Run: headless pygame with SDL's dummy video driver; simulated clock (each Clock.tick advances the game by its frame time, no real sleeping); random seed 0; keys injected as events and as key.get_pressed() state; no mouse input.
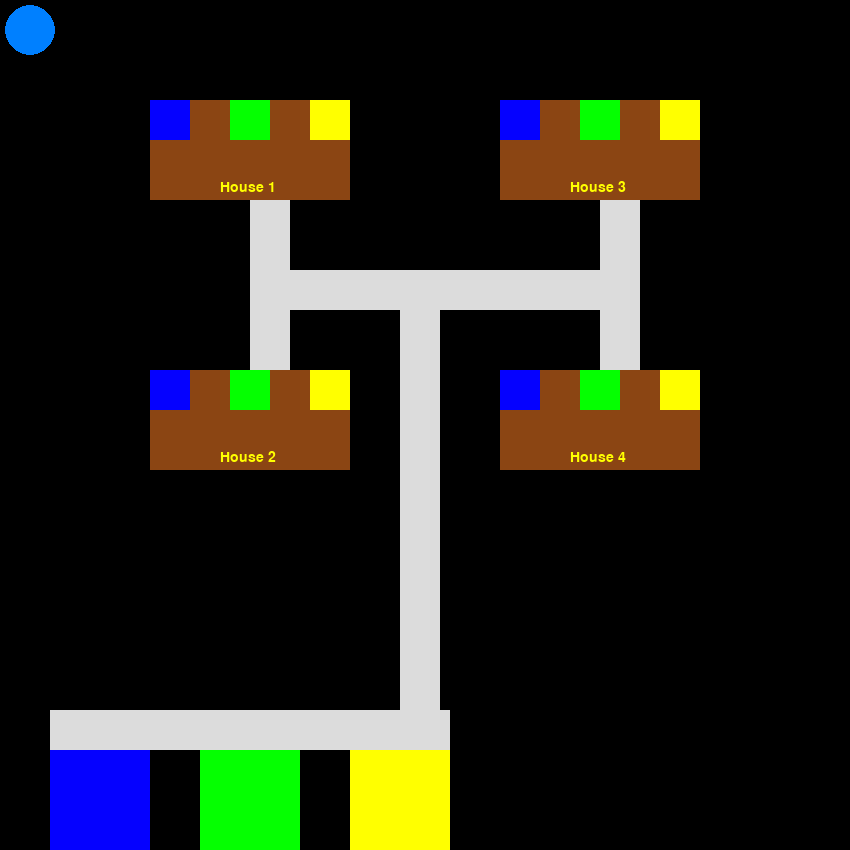
Frame 1 of 4 · flips 1–60 · no input
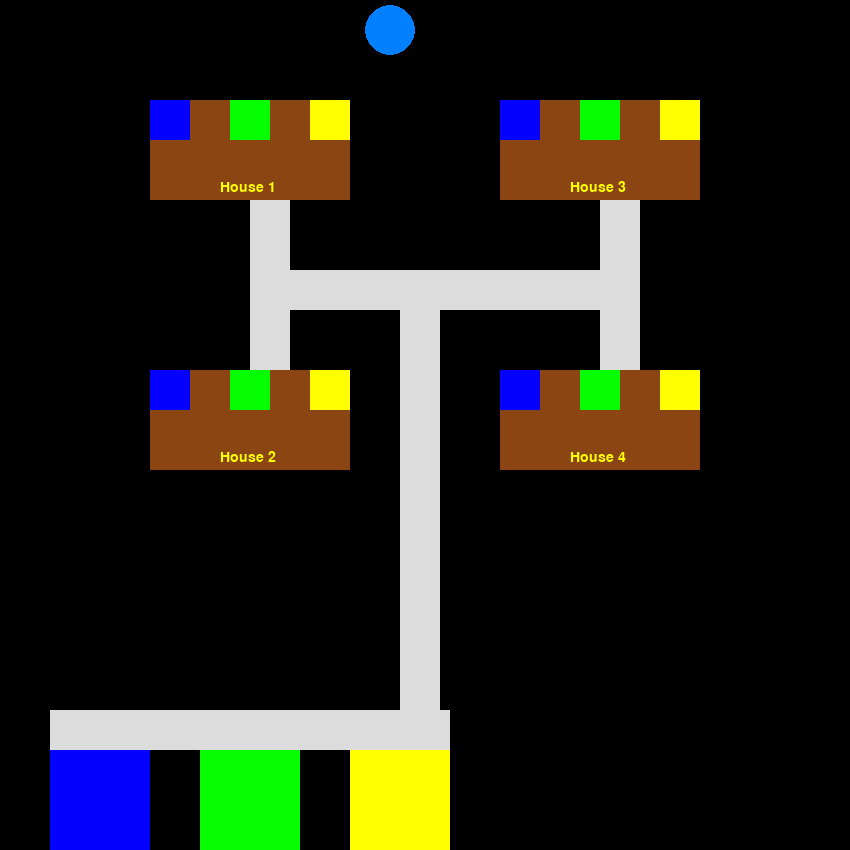
Frame 2 of 4 · flips 61–180 · tapped SPACE, RETURN · held RIGHT (→), D
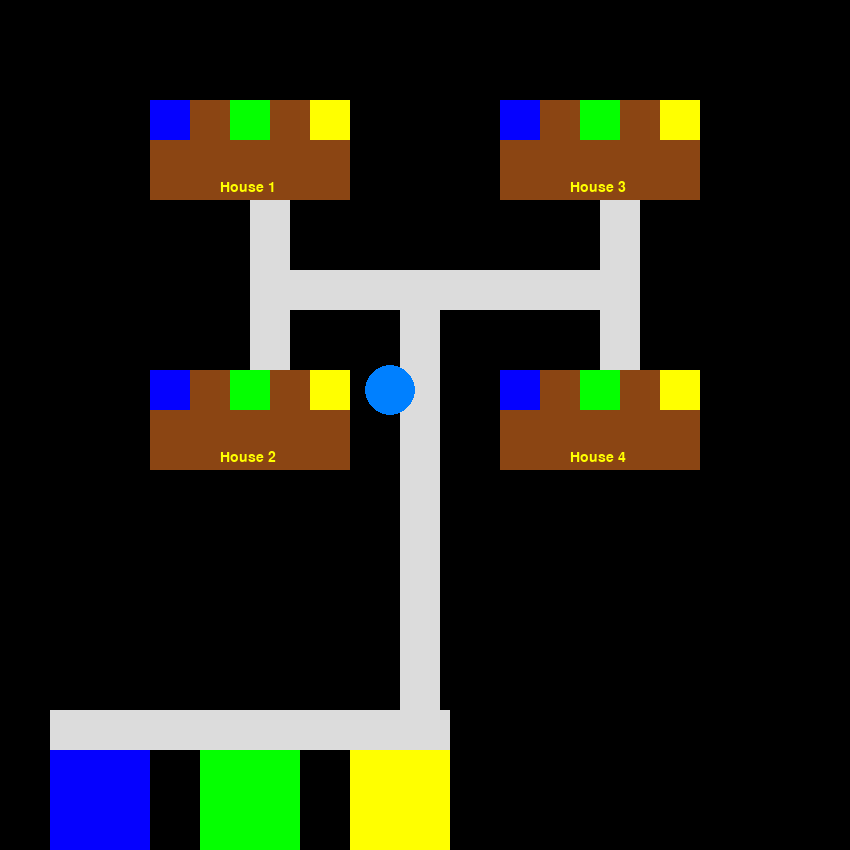
Frame 3 of 4 · flips 181–300 · held DOWN (↓), S
Frame 4 of 4 · flips 301–420 · held LEFT (←), A, UP (↑), W · screen same as frame 1, image omitted

The pygame program that drew these frames:

import pygame

pygame.init()
screen = pygame.display.set_mode((850, 850))
done = False
is_blue = True

color = (0, 128, 255)
garbageTruckX = 30
garbageTruckY = 30
grateX = 0
grateY = 0
clock = pygame.time.Clock()

while not done:
    for event in pygame.event.get():
        if event.type == pygame.QUIT:
            done = True
        if event.type == pygame.KEYDOWN and event.key == pygame.K_SPACE:
            is_blue = not is_blue

    pressed = pygame.key.get_pressed()
    if pressed[pygame.K_UP]: garbageTruckY -= 3
    if pressed[pygame.K_DOWN]: garbageTruckY += 3
    if pressed[pygame.K_LEFT]: garbageTruckX -= 3
    if pressed[pygame.K_RIGHT]: garbageTruckX += 3
    if pressed[pygame.K_1]: color = (5, 1, 255)
    if pressed[pygame.K_2]: color = (5, 255, 1)
    if pressed[pygame.K_3]: color = (255, 255, 0)

    screen.fill((0, 0, 0))

    font = pygame.font.SysFont("comicsansms", 21)

    # for i in range(0,85):
    #     pygame.draw.line(screen,(0,0,0),(grateX+i*10,0),(grateX+i*10,850),1)
    #     pygame.draw.line(screen,(0,0,0), (0,grateY+i*10),(850, grateY+i*10), 1)

    pygame.draw.rect(screen, (5, 1, 255), pygame.Rect(50, 750, 100, 100))
    pygame.draw.rect(screen, (5, 255, 1), pygame.Rect(200, 750, 100, 100))
    pygame.draw.rect(screen, (255, 255, 0), pygame.Rect(350, 750, 100, 100))

    pygame.draw.rect(screen, (139, 69, 19), pygame.Rect(150, 100, 200, 100))
    pygame.draw.rect(screen, (5, 1, 255), pygame.Rect(150, 100, 40, 40))
    pygame.draw.rect(screen, (5, 255, 1), pygame.Rect(230, 100, 40, 40))
    pygame.draw.rect(screen, (255, 255, 0), pygame.Rect(310, 100, 40, 40))
    label = font.render("House 1", 1, (255, 255, 0))
    screen.blit(label, (220, 180))

    pygame.draw.rect(screen, (139, 69, 19), pygame.Rect(150, 370, 200, 100))
    pygame.draw.rect(screen, (5, 1, 255), pygame.Rect(150, 370, 40, 40))
    pygame.draw.rect(screen, (5, 255, 1), pygame.Rect(230, 370, 40, 40))
    pygame.draw.rect(screen, (255, 255, 0), pygame.Rect(310, 370, 40, 40))
    label2 = font.render("House 2", 1, (255, 255, 0))
    screen.blit(label2, (220, 450))

    pygame.draw.rect(screen, (139, 69, 19), pygame.Rect(500, 100, 200, 100))
    pygame.draw.rect(screen, (5, 1, 255), pygame.Rect(500, 100, 40, 40))
    pygame.draw.rect(screen, (5, 255, 1), pygame.Rect(580, 100, 40, 40))
    pygame.draw.rect(screen, (255, 255, 0), pygame.Rect(660, 100, 40, 40))
    label2 = font.render("House 3", 1, (255, 255, 0))
    screen.blit(label2, (570, 180))

    pygame.draw.rect(screen, (139, 69, 19), pygame.Rect(500, 370, 200, 100))
    pygame.draw.rect(screen, (5, 1, 255), pygame.Rect(500, 370, 40, 40))
    pygame.draw.rect(screen, (5, 255, 1), pygame.Rect(580, 370, 40, 40))
    pygame.draw.rect(screen, (255, 255, 0), pygame.Rect(660, 370, 40, 40))
    label2 = font.render("House 4", 1, (255, 255, 0))
    screen.blit(label2, (570, 450))

    # Roads
    pygame.draw.rect(screen, (220, 220, 220), pygame.Rect(600, 200, 40, 170))
    pygame.draw.rect(screen, (220, 220, 220), pygame.Rect(250, 200, 40, 170))
    pygame.draw.rect(screen, (220, 220, 220), pygame.Rect(250, 270, 350, 40))
    pygame.draw.rect(screen, (220, 220, 220), pygame.Rect(400, 300, 40, 450))
    pygame.draw.rect(screen, (220, 220, 220), pygame.Rect(50, 710, 400, 40))

    pygame.draw.circle(screen, color, (garbageTruckX, garbageTruckY), 25)

    pygame.display.flip()
    clock.tick(60)

    print(garbageTruckX, garbageTruckY)
